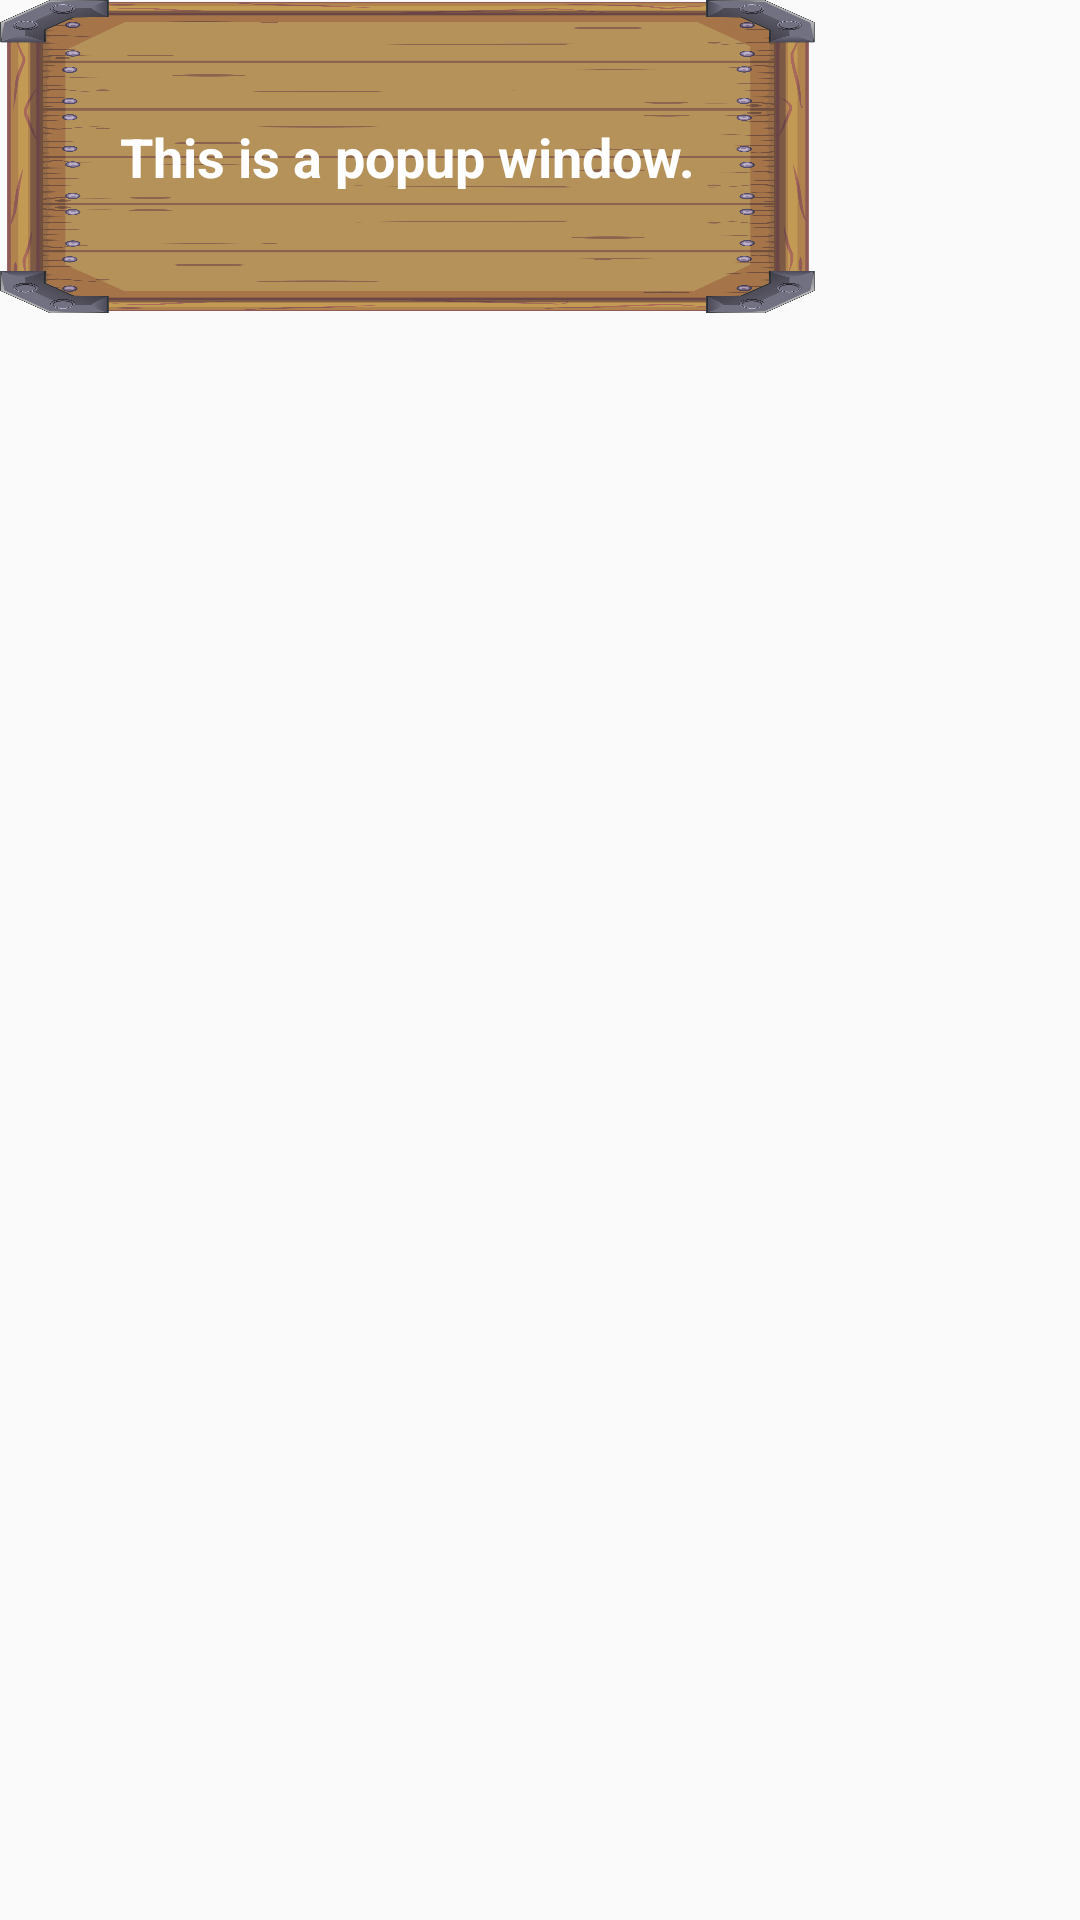

Reconstruct the res/layout file that produces this screen, plus the resources it refers to.
<!-- AndroidManifest.xml: application theme Theme.UWLifeSimulator -->
<!-- res/layout/profile_popup.xml -->
<?xml version="1.0" encoding="utf-8"?>
<RelativeLayout
android:layout_width="wrap_content"
android:layout_height="wrap_content"
xmlns:android="http://schemas.android.com/apk/res/android">
<ImageView
    android:src="@drawable/panel2"
    android:scaleType="fitXY"
    android:layout_width="0dp"
    android:layout_height="0dp"
    android:layout_alignTop="@id/profile_layout"
    android:layout_alignBottom="@id/profile_layout"
    android:layout_alignLeft="@id/profile_layout"
    android:layout_alignRight="@id/profile_layout"
    android:contentDescription="@id/profile_layout" />
<LinearLayout
    android:id="@+id/profile_layout"
    android:clipToPadding="true"
    android:padding="25dp"
    android:layout_width="wrap_content"
    android:layout_height="wrap_content"
    android:orientation="vertical" >
    <TextView
        android:id="@+id/ProfileText"
        android:layout_width="wrap_content"
        android:layout_height="wrap_content"
        android:layout_centerInParent="true"
        android:layout_margin="15dp"
        android:textStyle="bold"
        android:textColor="@color/white"
        android:textSize="18sp"
        android:text="This is a popup window."/>
    
</LinearLayout>
</RelativeLayout>
<!-- resources referenced by this layout -->
<resources>
  <!-- drawable panel2: png bitmap (drawable, 291278 bytes) -->
  <style name="Theme.UWLifeSimulator" parent="Theme.AppCompat.Light.NoActionBar">
          
          <item name="colorPrimary">@color/purple_500</item>
          <item name="colorPrimaryVariant">@color/purple_700</item>
          <item name="colorOnPrimary">@color/white</item>
          
          <item name="colorSecondary">@color/teal_200</item>
          <item name="colorSecondaryVariant">@color/teal_700</item>
          <item name="colorOnSecondary">@color/black</item>
          
          <item name="android:statusBarColor" tools:targetApi="l">?attr/colorPrimaryVariant</item>
          
      </style>
  <!-- not gathered from this repository: default colours our renderer supplied (Android Studio template values) -->
  <color name="purple_500">#FF6200EE</color>
  <color name="purple_700">#FF3700B3</color>
  <color name="teal_200">#FF03DAC5</color>
  <color name="teal_700">#FF018786</color>
  <color name="black">#FF000000</color>
  <color name="white">#FFFFFFFF</color>
</resources>
